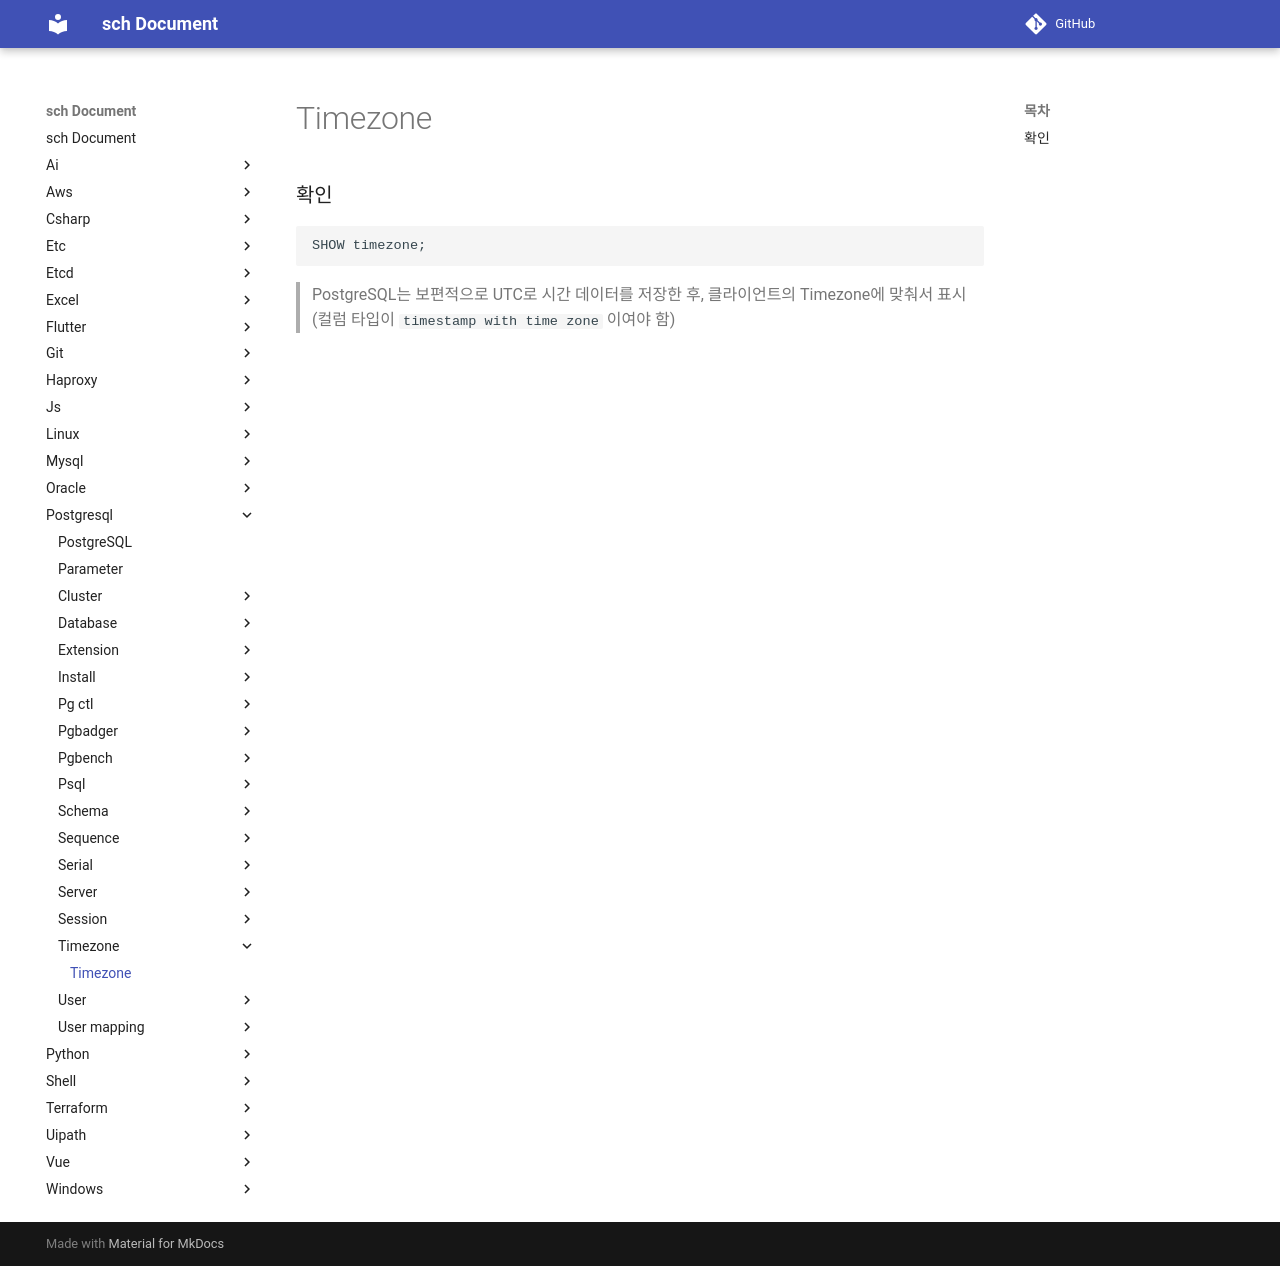

repository: sch6393/sch · page: postgresql/timezone/index.html · generator: mkdocs

Timezone
===

### 확인
```sql
SHOW timezone;
```
>PostgreSQL는 보편적으로 UTC로 시간 데이터를 저장한 후, 클라이언트의 Timezone에 맞춰서 표시 (컬럼 타입이 `timestamp with time zone` 이여야 함)
